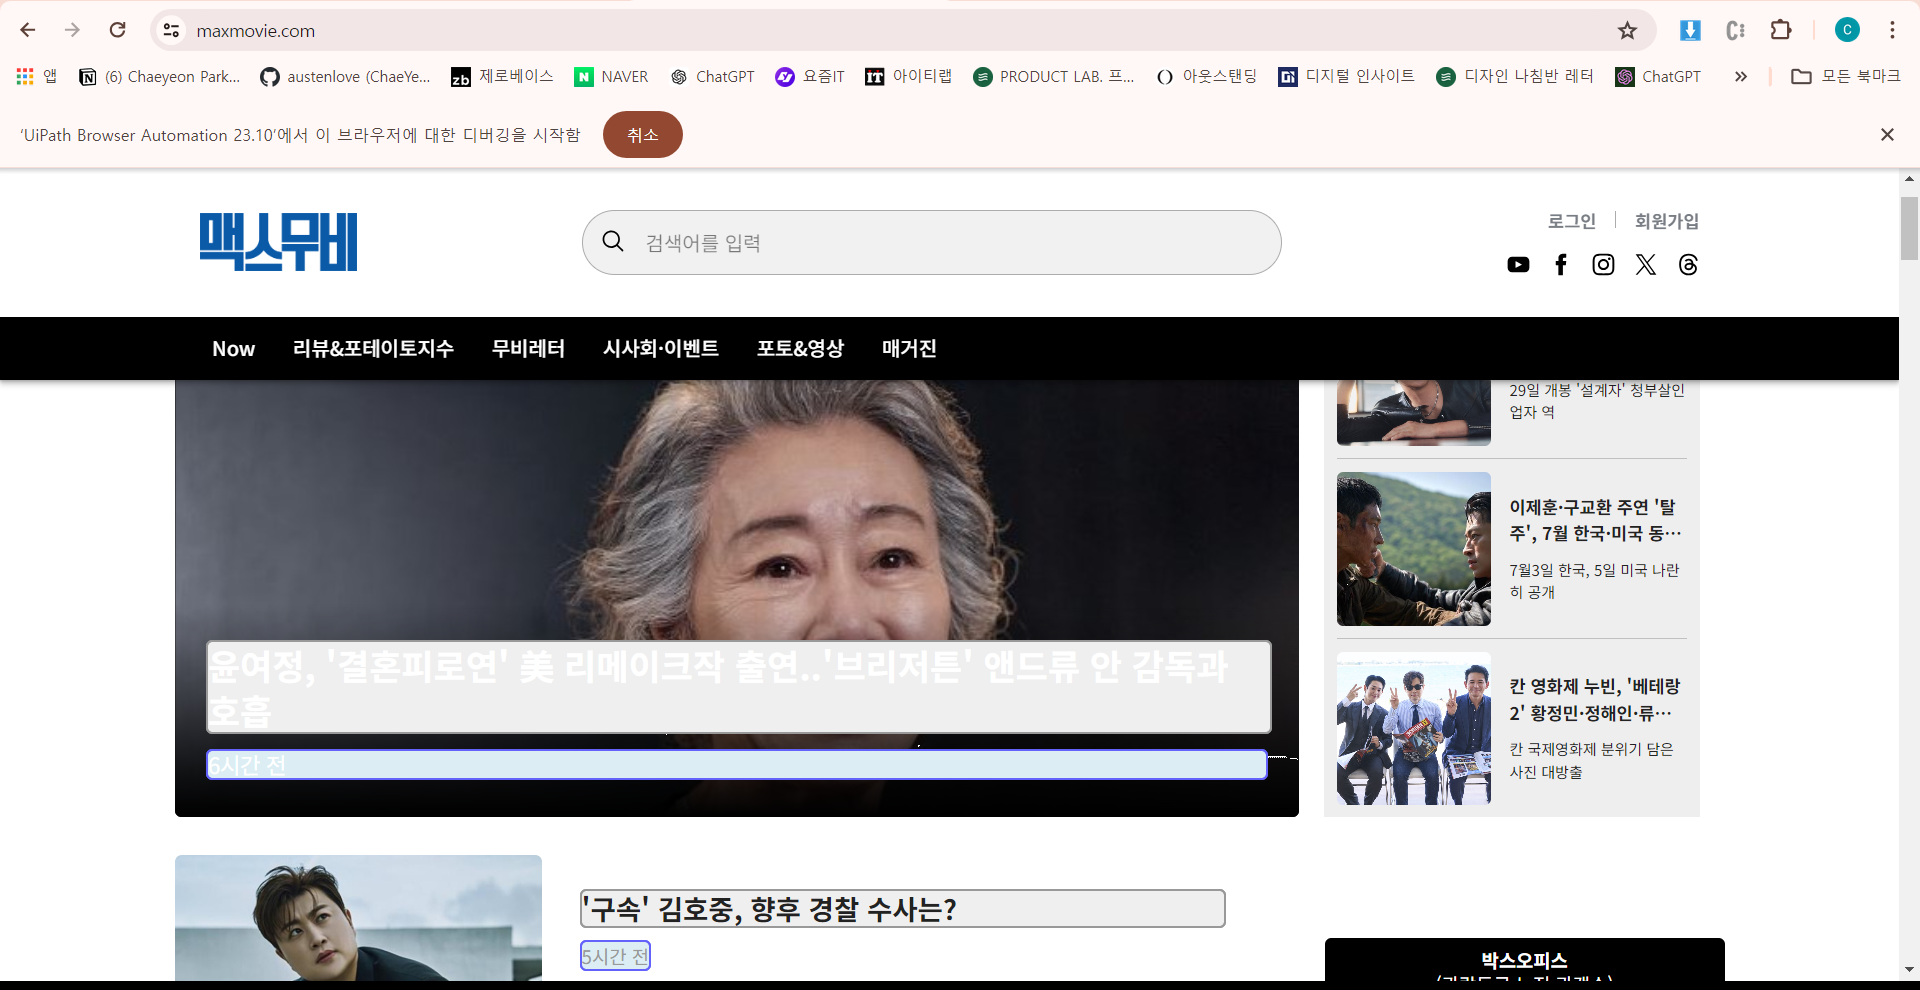
Workflow: 03_DT추출_맥스무비

Step 1: get-text from the element in window '맥스무비 - 영화 No.1' (chrome.exe)
